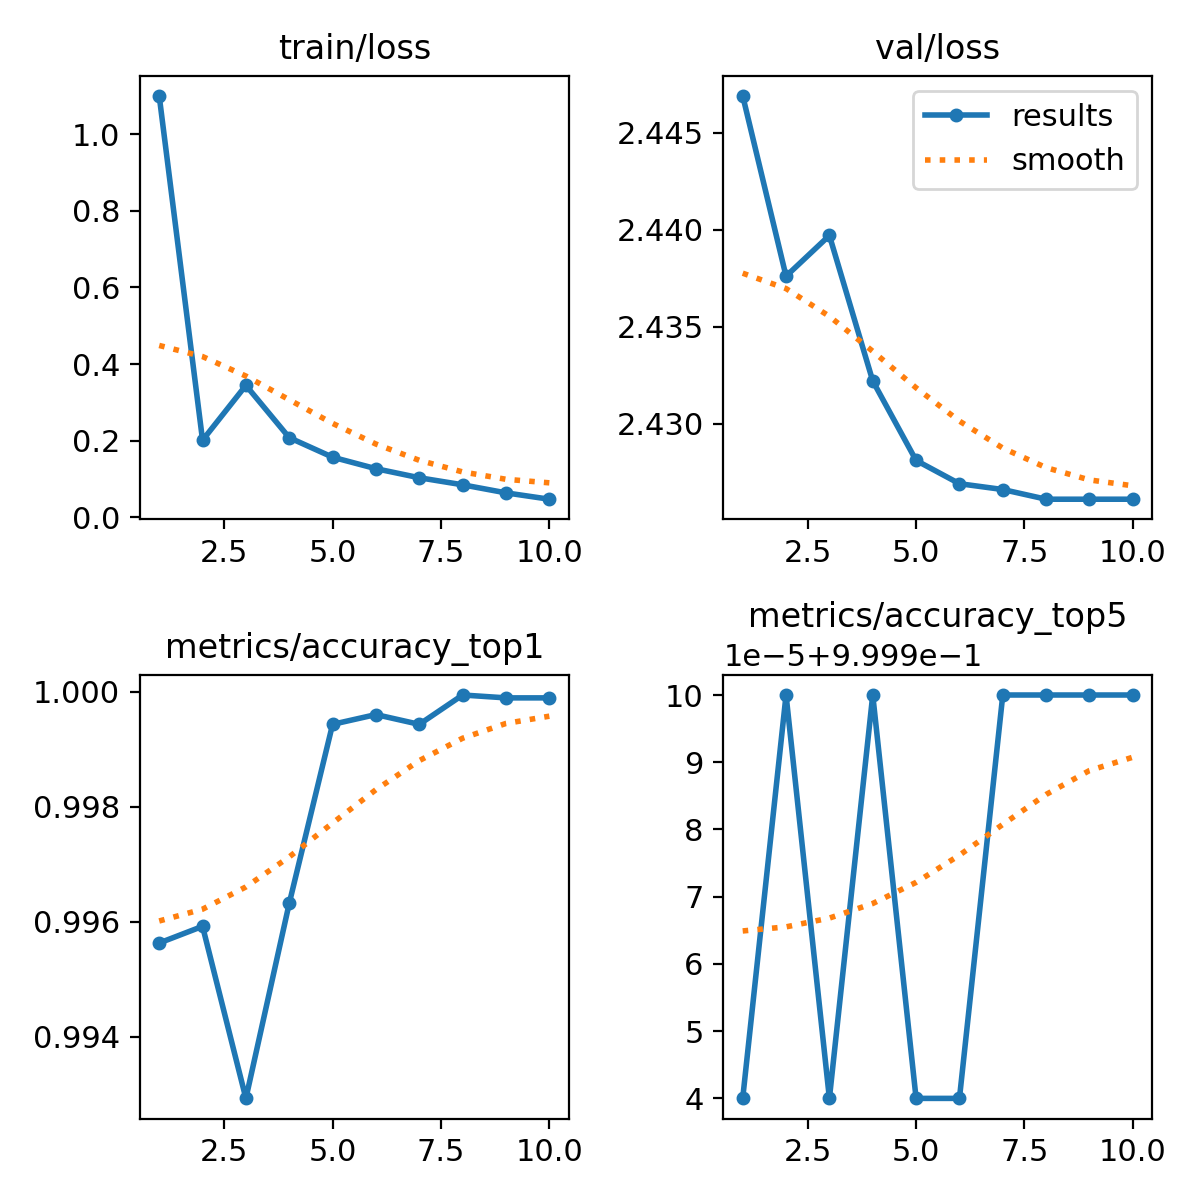

Source data for this figure (header and first rows):
epoch, train/loss, metrics/accuracy_top1, metrics/accuracy_top5, val/loss, lr/pg0, lr/pg1, lr/pg2
1, 1.1, 0.9956, 0.9999, 2.447, 0.004113, 0.004113, 0.004113
2, 0.2013, 0.9959, 1, 2.438, 0.007409, 0.007409, 0.007409
3, 0.3444, 0.9929, 0.9999, 2.44, 0.008012, 0.008012, 0.008012
4, 0.2079, 0.9963, 1, 2.432, 0.007018, 0.007018, 0.007018
5, 0.157, 0.9994, 0.9999, 2.428, 0.006024, 0.006024, 0.006024
6, 0.1269, 0.9996, 0.9999, 2.427, 0.00503, 0.00503, 0.00503
7, 0.1033, 0.9994, 1, 2.427, 0.004036, 0.004036, 0.004036
8, 0.0849, 0.9999, 1, 2.426, 0.003042, 0.003042, 0.003042
9, 0.06385, 0.9999, 1, 2.426, 0.002048, 0.002048, 0.002048
10, 0.04727, 0.9999, 1, 2.426, 0.001054, 0.001054, 0.001054
